Run: headless pygame with SDL's dummy video driver; simulated clock (each Clock.tick advances the game by its frame time, no real sleeping); random seed 0; keys injected as events and as key.get_pressed() state; no mouse input.
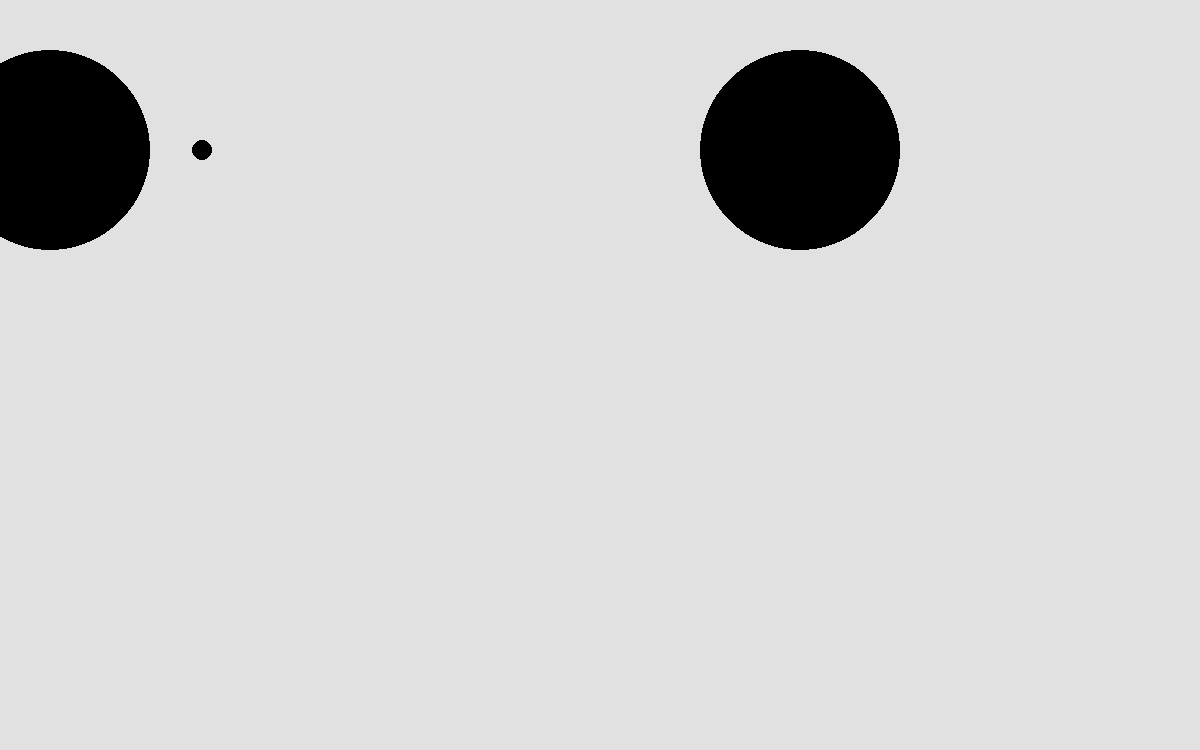
Frame 1 of 4 · flips 1–60 · no input
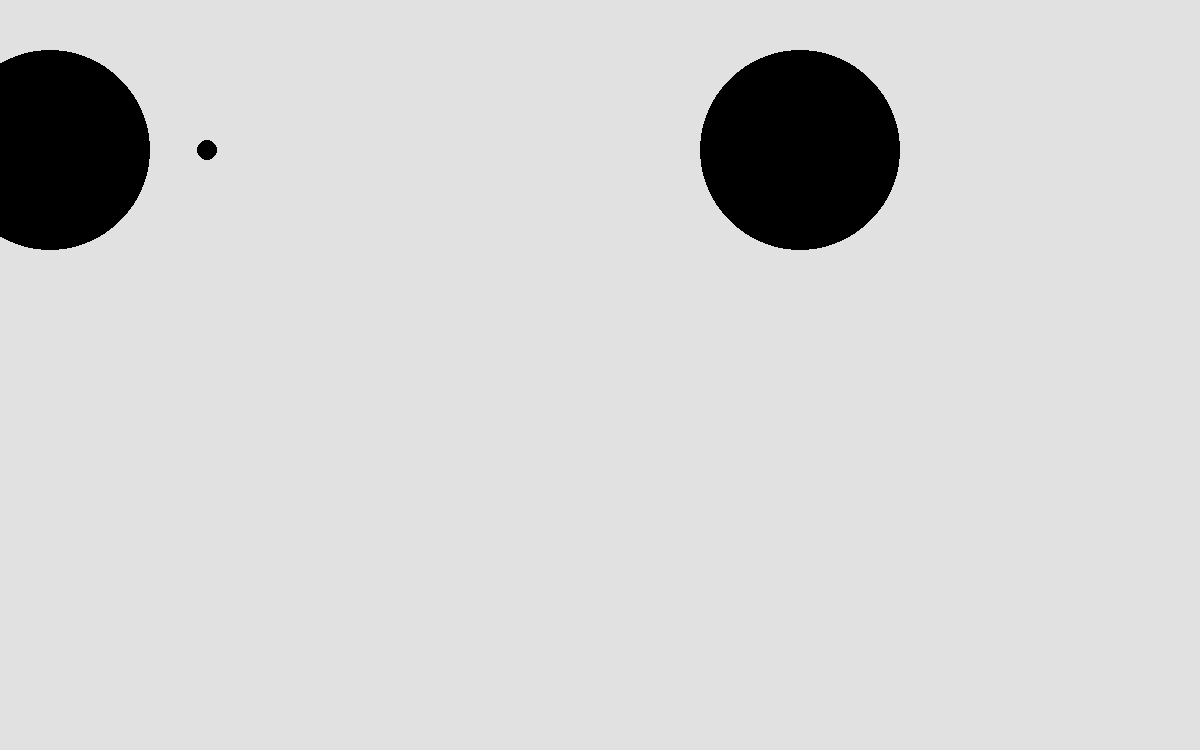
Frame 2 of 4 · flips 61–180 · tapped SPACE, RETURN · held RIGHT (→), D
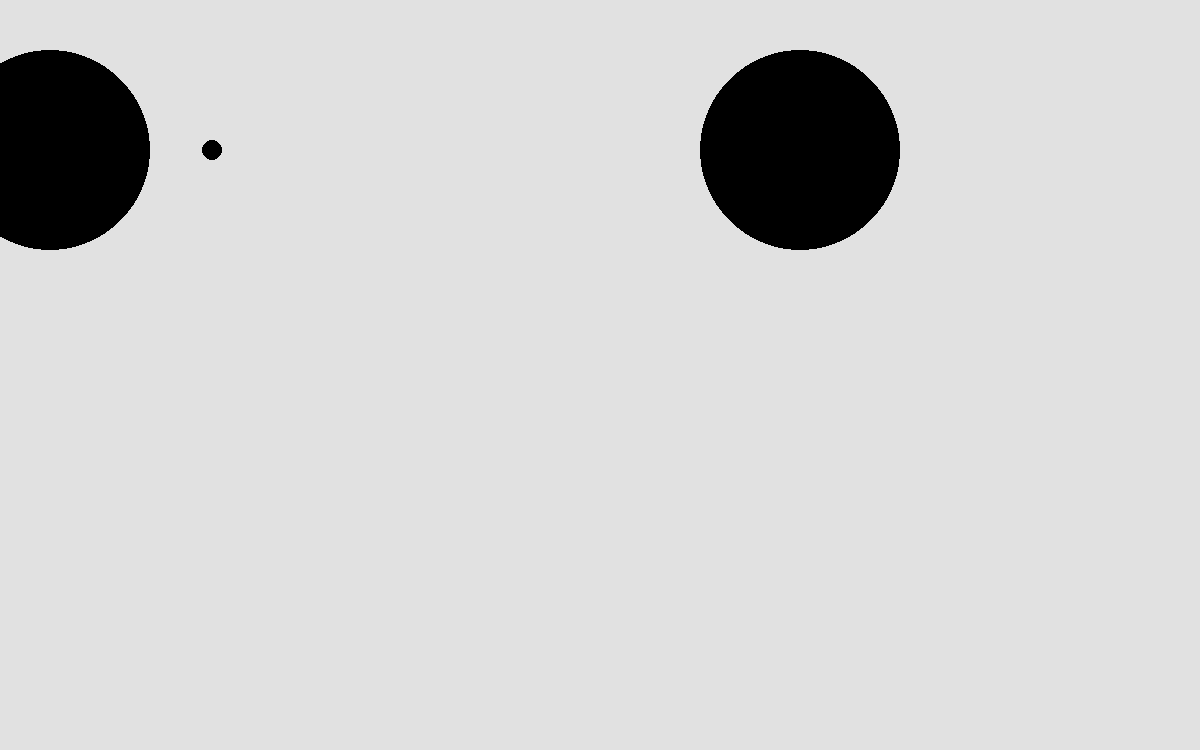
Frame 3 of 4 · flips 181–300 · held DOWN (↓), S
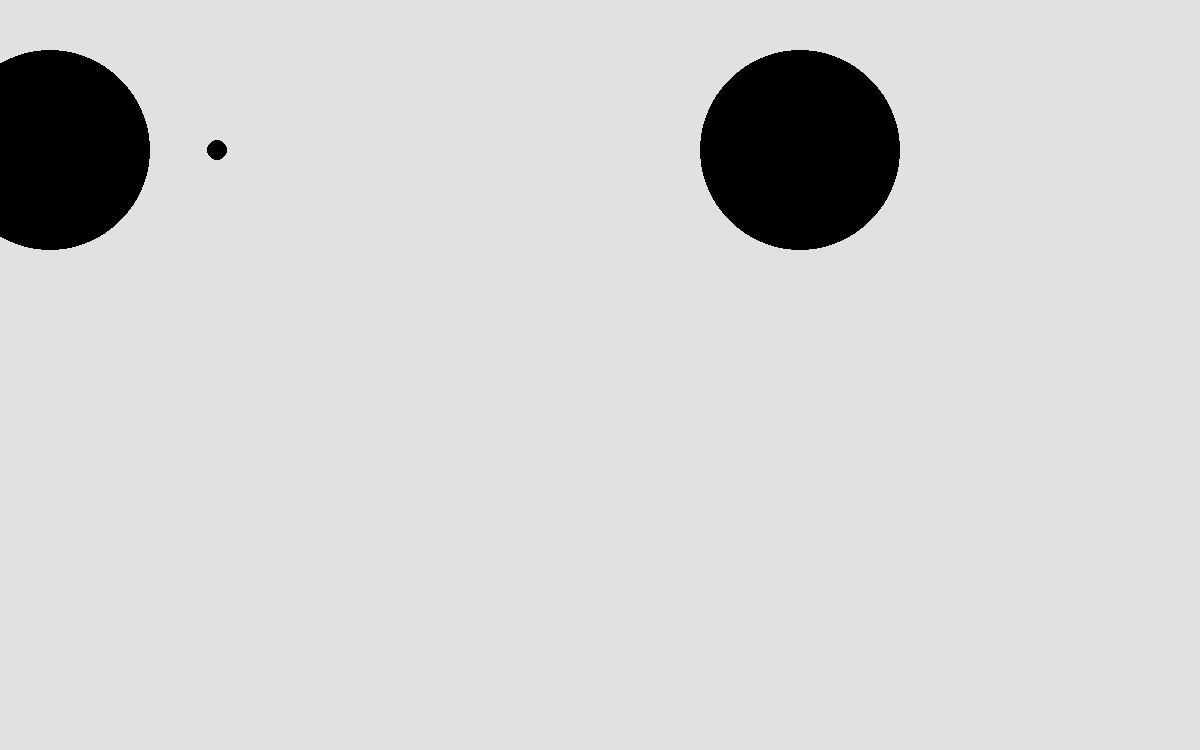
Frame 4 of 4 · flips 301–420 · held LEFT (←), A, UP (↑), W

The pygame program that drew these frames:

import pygame, time, math
ID = 0  # the current particles id

pygame.init()

colSphere = ((-10, -10, 0), (-10, -10, 0))
colNormalPos = ((0, 0, -10, -10), (0, 0, -10, -10))
colHeadingPos = ((0, 0, -10, -10), (0, 0, -10, -10))
colRefledPos = ((0, 0, -10, -10), (0, 0, -10, -10))


class Particle:
    def __init__(self, x: float, y: float, r: float, density: float = 1) -> None:
        global ID
        
        self.__x = x
        self.__y = y
        self.__r = r
        self.__density = density

        self.__vX = 0
        self.__vY = 0

        self.id = ID
        ID += 1

        self.__mass = math.pi * (r*r) * self.__density
    
    def AddForce(self, fX: float, fY: float, dt: float) -> None:
        aX = fX / self.__mass
        aY = fY / self.__mass

        self.__vX += dt * aX
        self.__vY += dt * aY

    def Update(self, dt: float) -> None:
        # self.__vY += 9.81 * dt

        self.__x += self.__vX * dt
        self.__y += self.__vY * dt
    
    def GetRadius(self) -> float:
        return self.__r
    
    def GetX(self) -> float:
        return self.__x
    def GetY(self) -> float:
        return self.__y
    
    def GetVelocityX(self) -> float:
        return self.__vX
    def GetVelocityY(self) -> float:
        return self.__vY
    
    def SetVelocity(self, vX: float, vY: float) -> None:
        self.__vX = vX
        self.__vY = vY
    
    def GetMass(self) -> float:
        return self.__mass
    
    def MovePos(self, dX: float, dY: float) -> None:
        self.__x += dX
        self.__y += dY



class ParticleManager:
    def __init__(self) -> None:
        self.__particles = []

    def SolveCollision1D(self, m1: float, m2: float, v1: float, v2: float) -> tuple:
        # solving two equations so a 2 variable system can be solved
        equation1Left = m1 * v1 + m2 * v2  # getting the value of the left side of the equation to be further solved
        equation2Left = v1 - v2  # getting the left hand side of the solved equation

        finalEquationLeft = m1 + m2
        finalEquationRight = equation1Left + equation2Left * m1

        # getting the final velocities
        v2f = finalEquationRight / finalEquationLeft
        v1f = v2f - v1 + v2

        return [v1f, v2f]

    def Reposition(self, particle: Particle) -> None:
        global colSphere, colNormalPos, colHeadingPos, colRefledPos
        radius = particle.GetRadius()

        for otherParticle in self.__particles:
            if otherParticle.id != particle.id:
                difX = otherParticle.GetX() - particle.GetX()
                difY = otherParticle.GetY() - particle.GetY()

                distance = math.sqrt(difX*difX + difY*difY)

                radiusSum = radius + otherParticle.GetRadius()
                
                if distance < radiusSum:
                    particleX = particle.GetX()
                    particleY = particle.GetY()
                    otherParticleX = otherParticle.GetX()
                    otherParticleY = otherParticle.GetY()

                    halfDif = 0.5 * (radiusSum - distance)

                    scaledDifX = difX / distance * halfDif
                    scaledDifY = difY / distance * halfDif

                    otherParticle.MovePos(scaledDifX, scaledDifY)
                    particle.MovePos(-scaledDifX, -scaledDifY)

                    m1 = particle.GetMass()
                    m2 = otherParticle.GetMass()

                    v1x = particle.GetVelocityX()
                    v1y = particle.GetVelocityY()

                    v2x = otherParticle.GetVelocityX()
                    v2y = otherParticle.GetVelocityY()

                    v1xf, v2xf = self.SolveCollision1D(m1, m2, v1x, v2x)
                    v1yf, v2yf = self.SolveCollision1D(m1, m2, v1y, v2y)

                    def Div(n: float, d: float) -> float:
                        try:
                            return n / d
                        except ZeroDivisionError:
                            return 0

                    # the surface normal of the two spheres at the approximate point of collision (not completly correct)
                    surfNormalX = -difX / distance
                    surfNormalY = -difY / distance
                    otherSurfNormalX = difX / distance
                    otherSurfNormalY = difY / distance

                    # the magnitude of the velocities
                    velocityMagnitude = math.sqrt(v1x*v1x + v1y*v1y)
                    otherVelocityMagnitude = math.sqrt(v2x*v2x + v2y*v2y)
                    
                    # the direction of headings of the two spheres
                    headingX = Div(-v1x, velocityMagnitude)
                    headingY = Div(-v1y, velocityMagnitude)
                    otherHeadingX = Div(-v2x, otherVelocityMagnitude)
                    otherHeadingY = Div(-v2y, otherVelocityMagnitude)

                    # fidning the reflected directions for the spheres        rd - (normal * 2) * (rd * normal) <- is wrong
                    # c = a - (a.n)
                    # b = n + c
                    # n = surf norm, a = in going ray, b = out going ray
                    # b = n + (a - a.n)
                    
                    dot = (headingX * surfNormalX + headingY * surfNormalY)
                    reflectedX = surfNormalX + (headingX - dot)
                    reflectedY = surfNormalY + (headingY - dot)

                    otherDot = (otherHeadingX * otherSurfNormalX + otherHeadingY * otherSurfNormalY)
                    otherReflectedX = otherSurfNormalX + (otherHeadingX - otherDot)
                    otherReflectedY = otherSurfNormalY + (otherHeadingY - otherDot)

                    reflectedMagnitude = math.sqrt(reflectedX*reflectedX + reflectedY*reflectedY)
                    otherReflectedMagnitude = math.sqrt(otherReflectedX*otherReflectedX + otherReflectedY*otherReflectedY)

                    # getting the magnitudes of the final velocities
                    finalVelocityMagnitude = math.sqrt(v1xf*v1xf + v1yf*v1yf)
                    otherFinalVelocityMagnitude = math.sqrt(v2xf*v2xf + v2yf*v2yf)

                    # finding the new velocities using the correct magnitudes and directions
                    newVX = finalVelocityMagnitude * Div(reflectedX, reflectedMagnitude)
                    newVY = finalVelocityMagnitude * Div(reflectedY, reflectedMagnitude)
                    otherNewVX = otherFinalVelocityMagnitude * Div(otherReflectedX, otherReflectedMagnitude)
                    otherNewVY = otherFinalVelocityMagnitude * Div(otherReflectedY, otherReflectedMagnitude)

                    colSphere = ((particleX, particleY, particle.GetRadius()), (otherParticleX, otherParticleY, otherParticle.GetRadius()))
                    colNormalPos = ((surfNormalX, surfNormalY, particleX, particleY), (otherSurfNormalX, otherSurfNormalY, otherParticleX, otherParticleY))
                    colHeadingPos = ((headingX, headingY, particleX, particleY), (otherHeadingX, otherHeadingY, otherParticleX, otherParticleY))
                    colRefledPos = ((reflectedX, reflectedY, particleX, particleY), (otherReflectedX, otherReflectedY, otherParticleX, otherParticleY))

                    # setting the new velocities
                    particle     .SetVelocity(newVX, newVY)
                    otherParticle.SetVelocity(otherNewVX, otherNewVY)

    def Update(self, dt: float) -> None:
        dtNew = dt / 25

        for i in range(25):
            for particle in self.__particles:
                particle.Update(dtNew)
            
            for j in range(10):
                for particle in self.__particles:
                    self.Reposition(particle)
    
    def AddParticle(self, particle: Particle):
        self.__particles.append(particle)
    def GetParticles(self) -> list:
        return self.__particles


width, height = 1200, 750
screen = pygame.display.set_mode((width, height))


particleColors = [(0, 0, 0), (0, 0, 0), (0, 0, 0), (0, 0, 0), (0, 0, 0)]
particleManager = ParticleManager()

particleManager.AddParticle(Particle(5 , 15, 10, 10000000.))
particleManager.AddParticle(Particle(80, 15, 10, 10000000.))

particle = Particle(20, 15, 1, 0.5)
particle.AddForce(10, 0.5, 3)
particleManager.AddParticle(particle)

#particle = Particle(25, 15, 1, 0.5)
#particle.AddForce(-10, 0., 3)
#particleManager.AddParticle(particle)


dt = 0
running = True

while running:
    frameStart = time.time()

    for event in pygame.event.get():
        if event.type == pygame.QUIT:
            running = False
    
    if not running:
        pygame.quit()
        break

    screen.fill((225, 225, 225))

    particles = particleManager.GetParticles()
    for particle in particles:
        pygame.draw.circle(screen, ((0, 0, 0)), (particle.GetX() * 10, particle.GetY() * 10), particle.GetRadius() * 10)

    particleManager.Update(dt * 1.5 * 0.25)

    pygame.draw.circle(screen, (255, 0, 0), (colSphere[0][0] * 10, colSphere[0][1] * 10), colSphere[0][2] * 10, 2)
    pygame.draw.circle(screen, (0, 255, 0), (colSphere[1][0] * 10, colSphere[1][1] * 10), colSphere[1][2] * 10, 2)
    pygame.draw.line(screen, (175, 0, 0), (colNormalPos[0][2] * 10, colNormalPos[0][3] * 10), ((colNormalPos[0][2] + colNormalPos[0][0] * 2) * 10, (colNormalPos[0][3] + colNormalPos[0][1] * 2) * 10))
    pygame.draw.line(screen, (0, 175, 0), (colNormalPos[1][2] * 10, colNormalPos[1][3] * 10), ((colNormalPos[1][2] + colNormalPos[1][0] * 2) * 10, (colNormalPos[1][3] + colNormalPos[1][1] * 2) * 10))
    pygame.draw.line(screen, (0, 0, 175), (colHeadingPos[0][2] * 10, colHeadingPos[0][3] * 10), ((colHeadingPos[0][2] + colHeadingPos[0][0] * 2) * 10, (colHeadingPos[0][3] + colHeadingPos[0][1] * 2) * 10))
    pygame.draw.line(screen, (0, 0, 175), (colHeadingPos[1][2] * 10, colHeadingPos[1][3] * 10), ((colHeadingPos[1][2] + colHeadingPos[1][0] * 2) * 10, (colHeadingPos[1][3] + colHeadingPos[1][1] * 2) * 10))
    pygame.draw.line(screen, (175, 0, 0), (colRefledPos[0][2] * 10, colRefledPos[0][3] * 10), ((colRefledPos[0][2] + colRefledPos[0][0] * 2) * 10, (colRefledPos[0][3] + colRefledPos[0][1] * 2) * 10))
    pygame.draw.line(screen, (175, 0, 0), (colRefledPos[1][2] * 10, colRefledPos[1][3] * 10), ((colRefledPos[1][2] + colRefledPos[1][0] * 2) * 10, (colRefledPos[1][3] + colRefledPos[1][1] * 2) * 10))

    pygame.display.update()

    frameEnd = time.time()
    dt = frameEnd - frameStart
